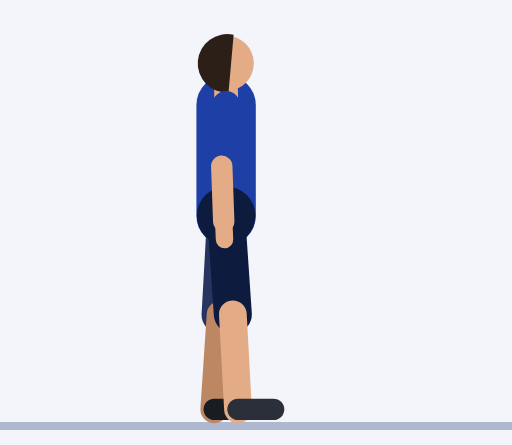
t = 0.00 s
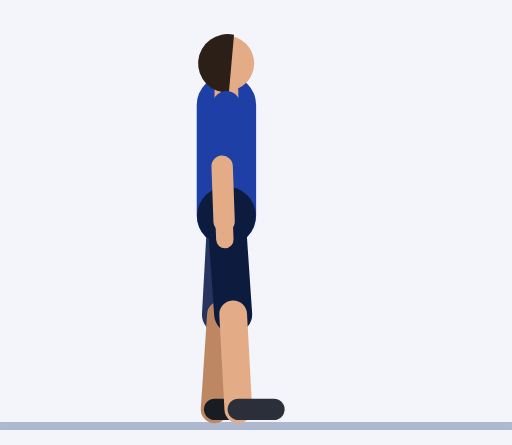
t = 0.30 s
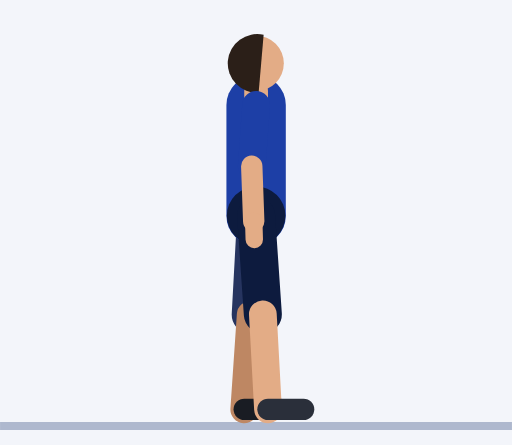
t = 0.61 s
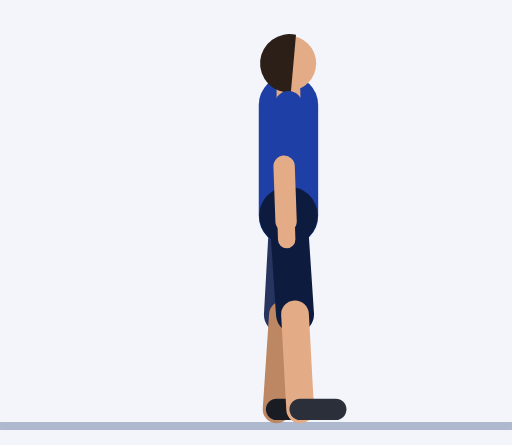
t = 0.91 s
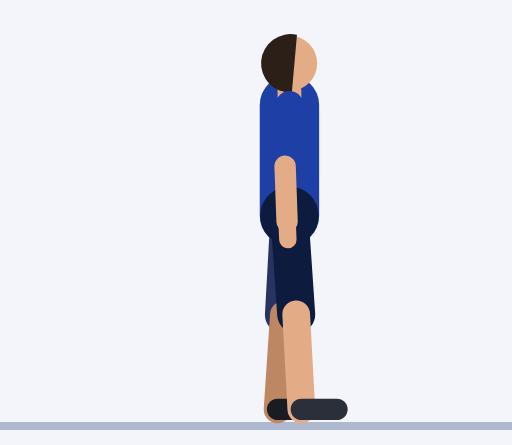
t = 1.21 s
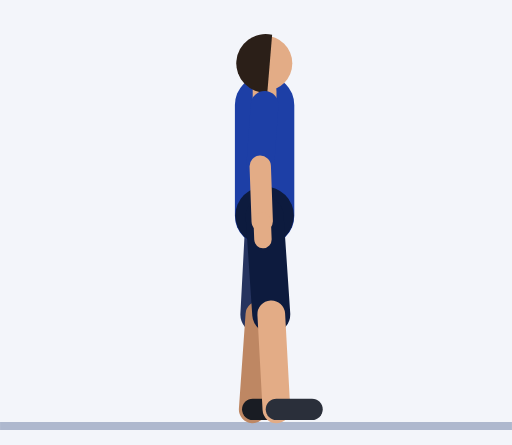
t = 1.52 s

The animated SVG that drew these frames (rendered in a browser with its animation timeline set to each time). Animation: 31 SMIL elements (animate=31); one cycle of 1.82 s, repeats indefinitely.

<svg xmlns="http://www.w3.org/2000/svg" viewBox="-65.1 -106.4 129.3 112.4"><rect x="-65.1" y="-106.4" width="129.3" height="112.4" fill="#F3F5FA"/><line x1="-65.1" y1="1.2" x2="64.2" y2="1.2" stroke="#AEB8CE" stroke-width="2"/><line x1="-8" y1="-79.9" x2="-6.9" y2="-64.4" stroke="#152F7C" stroke-width="7" stroke-linecap="round"><animate attributeName="x1" dur="1.82s" repeatCount="indefinite" values="-8;-8;-8;-8;-8;-7.5;-6;-3.9;-1.3;1.3;3.9;6;7.5;8;8;8;8;8;7.5;6;3.9;1.3;-1.3;-3.9;-6;-7.5"/><animate attributeName="x2" dur="1.82s" repeatCount="indefinite" values="-6.9;-6.9;-6.9;-6.9;-6.9;-6.4;-4.9;-2.8;-0.2;2.4;4.9;7.1;8.5;9.1;9.1;9.1;9.1;9.1;8.5;7.1;4.9;2.4;-0.2;-2.8;-4.9;-6.4"/></line><line x1="-6.9" y1="-64.4" x2="-7.4" y2="-50.5" stroke="#BE8763" stroke-width="5.4" stroke-linecap="round"><animate attributeName="x1" dur="1.82s" repeatCount="indefinite" values="-6.9;-6.9;-6.9;-6.9;-6.9;-6.4;-4.9;-2.8;-0.2;2.4;4.9;7.1;8.5;9.1;9.1;9.1;9.1;9.1;8.5;7.1;4.9;2.4;-0.2;-2.8;-4.9;-6.4"/><animate attributeName="x2" dur="1.82s" repeatCount="indefinite" values="-7.4;-7.4;-7.4;-7.4;-7.4;-6.9;-5.4;-3.3;-0.7;1.9;4.4;6.6;8;8.6;8.6;8.6;8.6;8.6;8;6.6;4.4;1.9;-0.7;-3.3;-5.4;-6.9"/></line><line x1="-7.4" y1="-50.5" x2="-7.6" y2="-45.9" stroke="#BE8763" stroke-width="4.4" stroke-linecap="round"><animate attributeName="x1" dur="1.82s" repeatCount="indefinite" values="-7.4;-7.4;-7.4;-7.4;-7.4;-6.9;-5.4;-3.3;-0.7;1.9;4.4;6.6;8;8.6;8.6;8.6;8.6;8.6;8;6.6;4.4;1.9;-0.7;-3.3;-5.4;-6.9"/><animate attributeName="x2" dur="1.82s" repeatCount="indefinite" values="-7.6;-7.6;-7.6;-7.6;-7.6;-7;-5.5;-3.4;-0.9;1.8;4.3;6.4;7.9;8.4;8.4;8.4;8.4;8.4;7.9;6.4;4.3;1.8;-0.9;-3.4;-5.5;-7"/></line><line x1="-8" y1="-51.9" x2="-9.4" y2="-26.9" stroke="#26345F" stroke-width="9.6" stroke-linecap="round"><animate attributeName="x1" dur="1.82s" repeatCount="indefinite" values="-8;-8;-8;-8;-8;-7.5;-6;-3.9;-1.3;1.3;3.9;6;7.5;8;8;8;8;8;7.5;6;3.9;1.3;-1.3;-3.9;-6;-7.5"/><animate attributeName="x2" dur="1.82s" repeatCount="indefinite" values="-9.4;-9.4;-9.4;-9.4;-9.4;-8.8;-7.4;-5.2;-2.7;0;2.5;4.6;6.1;6.6;6.6;6.6;6.6;6.6;6.1;4.6;2.5;0;-2.7;-5.2;-7.4;-8.8"/></line><line x1="-9.4" y1="-26.9" x2="-11" y2="-3" stroke="#BE8763" stroke-width="7" stroke-linecap="round"><animate attributeName="x1" dur="1.82s" repeatCount="indefinite" values="-9.4;-9.4;-9.4;-9.4;-9.4;-8.8;-7.4;-5.2;-2.7;0;2.5;4.6;6.1;6.6;6.6;6.6;6.6;6.6;6.1;4.6;2.5;0;-2.7;-5.2;-7.4;-8.8"/><animate attributeName="x2" dur="1.82s" repeatCount="indefinite" values="-11;-11;-11;-11;-11;-10.4;-9;-6.8;-4.3;-1.7;0.9;3;4.5;5;5;5;5;5;4.5;3;0.9;-1.7;-4.3;-6.8;-9;-10.4"/></line><line x1="-11" y1="-3" x2="-2" y2="-3" stroke="#191C23" stroke-width="5.4" stroke-linecap="round"><animate attributeName="x1" dur="1.82s" repeatCount="indefinite" values="-11;-11;-11;-11;-11;-10.4;-9;-6.8;-4.3;-1.7;0.9;3;4.5;5;5;5;5;5;4.5;3;0.9;-1.7;-4.3;-6.8;-9;-10.4"/><animate attributeName="x2" dur="1.82s" repeatCount="indefinite" values="-2;-2;-2;-2;-2;-1.4;0;2.2;4.7;7.3;9.9;12;13.5;14;14;14;14;14;13.5;12;9.9;7.3;4.7;2.2;0;-1.4"/></line><line x1="-8" y1="-51.9" x2="-8" y2="-79.9" stroke="#1D3FA6" stroke-width="15" stroke-linecap="round"><animate attributeName="x1" dur="1.82s" repeatCount="indefinite" values="-8;-8;-8;-8;-8;-7.5;-6;-3.9;-1.3;1.3;3.9;6;7.5;8;8;8;8;8;7.5;6;3.9;1.3;-1.3;-3.9;-6;-7.5"/><animate attributeName="x2" dur="1.82s" repeatCount="indefinite" values="-8;-8;-8;-8;-8;-7.5;-6;-3.9;-1.3;1.3;3.9;6;7.5;8;8;8;8;8;7.5;6;3.9;1.3;-1.3;-3.9;-6;-7.5"/></line><circle cx="-8" cy="-51.9" r="7.4" fill="#0D1B3E"><animate attributeName="cx" dur="1.82s" repeatCount="indefinite" values="-8;-8;-8;-8;-8;-7.5;-6;-3.9;-1.3;1.3;3.9;6;7.5;8;8;8;8;8;7.5;6;3.9;1.3;-1.3;-3.9;-6;-7.5"/></circle><line x1="-8" y1="-79.9" x2="-8" y2="-83.4" stroke="#E3AC86" stroke-width="6" stroke-linecap="round"><animate attributeName="x1" dur="1.82s" repeatCount="indefinite" values="-8;-8;-8;-8;-8;-7.5;-6;-3.9;-1.3;1.3;3.9;6;7.5;8;8;8;8;8;7.5;6;3.9;1.3;-1.3;-3.9;-6;-7.5"/><animate attributeName="x2" dur="1.82s" repeatCount="indefinite" values="-8;-8;-8;-8;-8;-7.5;-6;-3.9;-1.3;1.3;3.9;6;7.5;8;8;8;8;8;7.5;6;3.9;1.3;-1.3;-3.9;-6;-7.5"/></line><circle cx="-8" cy="-90.4" r="7" fill="#E3AC86"><animate attributeName="cx" dur="1.82s" repeatCount="indefinite" values="-8;-8;-8;-8;-8;-7.5;-6;-3.9;-1.3;1.3;3.9;6;7.5;8;8;8;8;8;7.5;6;3.9;1.3;-1.3;-3.9;-6;-7.5"/></circle><path d="M-6.1 -97.6 A7.4 7.4 0 1 0 -7.4 -83 Z" fill="#2B1F18"><animate attributeName="d" dur="1.82s" repeatCount="indefinite" values="M-6.1 -97.6 A7.4 7.4 0 1 0 -7.4 -83 Z;M-6.1 -97.6 A7.4 7.4 0 1 0 -7.4 -83 Z;M-6.1 -97.6 A7.4 7.4 0 1 0 -7.4 -83 Z;M-6.1 -97.6 A7.4 7.4 0 1 0 -7.4 -83 Z;M-6.1 -97.6 A7.4 7.4 0 1 0 -7.4 -83 Z;M-5.5 -97.6 A7.4 7.4 0 1 0 -6.8 -83 Z;M-4.1 -97.6 A7.4 7.4 0 1 0 -5.3 -83 Z;M-1.9 -97.6 A7.4 7.4 0 1 0 -3.2 -83 Z;M0.6 -97.6 A7.4 7.4 0 1 0 -0.7 -83 Z;M3.2 -97.6 A7.4 7.4 0 1 0 2 -83 Z;M5.8 -97.6 A7.4 7.4 0 1 0 4.5 -83 Z;M7.9 -97.6 A7.4 7.4 0 1 0 6.6 -83 Z;M9.4 -97.6 A7.4 7.4 0 1 0 8.1 -83 Z;M9.9 -97.6 A7.4 7.4 0 1 0 8.6 -83 Z;M9.9 -97.6 A7.4 7.4 0 1 0 8.6 -83 Z;M9.9 -97.6 A7.4 7.4 0 1 0 8.6 -83 Z;M9.9 -97.6 A7.4 7.4 0 1 0 8.6 -83 Z;M9.9 -97.6 A7.4 7.4 0 1 0 8.6 -83 Z;M9.4 -97.6 A7.4 7.4 0 1 0 8.1 -83 Z;M7.9 -97.6 A7.4 7.4 0 1 0 6.6 -83 Z;M5.8 -97.6 A7.4 7.4 0 1 0 4.5 -83 Z;M3.2 -97.6 A7.4 7.4 0 1 0 2 -83 Z;M0.6 -97.6 A7.4 7.4 0 1 0 -0.7 -83 Z;M-1.9 -97.6 A7.4 7.4 0 1 0 -3.2 -83 Z;M-4.1 -97.6 A7.4 7.4 0 1 0 -5.3 -83 Z;M-5.5 -97.6 A7.4 7.4 0 1 0 -6.8 -83 Z"/></path><line x1="-8" y1="-51.9" x2="-6.3" y2="-27" stroke="#0D1B3E" stroke-width="9.6" stroke-linecap="round"><animate attributeName="x1" dur="1.82s" repeatCount="indefinite" values="-8;-8;-8;-8;-8;-7.5;-6;-3.9;-1.3;1.3;3.9;6;7.5;8;8;8;8;8;7.5;6;3.9;1.3;-1.3;-3.9;-6;-7.5"/><animate attributeName="x2" dur="1.82s" repeatCount="indefinite" values="-6.3;-6.3;-6.3;-6.3;-6.3;-5.8;-4.3;-2.2;0.4;3;5.5;7.7;9.1;9.7;9.7;9.7;9.7;9.7;9.1;7.7;5.5;3;0.4;-2.2;-4.3;-5.8"/></line><line x1="-6.3" y1="-27" x2="-5" y2="-3" stroke="#E3AC86" stroke-width="7" stroke-linecap="round"><animate attributeName="x1" dur="1.82s" repeatCount="indefinite" values="-6.3;-6.3;-6.3;-6.3;-6.3;-5.8;-4.3;-2.2;0.4;3;5.5;7.7;9.1;9.7;9.7;9.7;9.7;9.7;9.1;7.7;5.5;3;0.4;-2.2;-4.3;-5.8"/><animate attributeName="x2" dur="1.82s" repeatCount="indefinite" values="-5;-5;-5;-5;-5;-4.5;-3;-0.9;1.7;4.3;6.8;9;10.4;11;11;11;11;11;10.4;9;6.8;4.3;1.7;-0.9;-3;-4.5"/></line><line x1="-5" y1="-3" x2="4" y2="-3" stroke="#2A2F3A" stroke-width="5.4" stroke-linecap="round"><animate attributeName="x1" dur="1.82s" repeatCount="indefinite" values="-5;-5;-5;-5;-5;-4.5;-3;-0.9;1.7;4.3;6.8;9;10.4;11;11;11;11;11;10.4;9;6.8;4.3;1.7;-0.9;-3;-4.5"/><animate attributeName="x2" dur="1.82s" repeatCount="indefinite" values="4;4;4;4;4;4.5;6;8.1;10.7;13.3;15.8;18;19.4;20;20;20;20;20;19.4;18;15.8;13.3;10.7;8.1;6;4.5"/></line><line x1="-8" y1="-79.9" x2="-9.1" y2="-64.4" stroke="#1D3FA6" stroke-width="7" stroke-linecap="round"><animate attributeName="x1" dur="1.82s" repeatCount="indefinite" values="-8;-8;-8;-8;-8;-7.5;-6;-3.9;-1.3;1.3;3.9;6;7.5;8;8;8;8;8;7.5;6;3.9;1.3;-1.3;-3.9;-6;-7.5"/><animate attributeName="x2" dur="1.82s" repeatCount="indefinite" values="-9.1;-9.1;-9.1;-9.1;-9.1;-8.5;-7.1;-4.9;-2.4;0.2;2.8;4.9;6.4;6.9;6.9;6.9;6.9;6.9;6.4;4.9;2.8;0.2;-2.4;-4.9;-7.1;-8.5"/></line><line x1="-9.1" y1="-64.4" x2="-8.6" y2="-50.5" stroke="#E3AC86" stroke-width="5.4" stroke-linecap="round"><animate attributeName="x1" dur="1.82s" repeatCount="indefinite" values="-9.1;-9.1;-9.1;-9.1;-9.1;-8.5;-7.1;-4.9;-2.4;0.2;2.8;4.9;6.4;6.9;6.9;6.9;6.9;6.9;6.4;4.9;2.8;0.2;-2.4;-4.9;-7.1;-8.5"/><animate attributeName="x2" dur="1.82s" repeatCount="indefinite" values="-8.6;-8.6;-8.6;-8.6;-8.6;-8;-6.6;-4.4;-1.9;0.7;3.3;5.4;6.9;7.4;7.4;7.4;7.4;7.4;6.9;5.4;3.3;0.7;-1.9;-4.4;-6.6;-8"/></line><line x1="-8.6" y1="-50.5" x2="-8.4" y2="-45.9" stroke="#E3AC86" stroke-width="4.4" stroke-linecap="round"><animate attributeName="x1" dur="1.82s" repeatCount="indefinite" values="-8.6;-8.6;-8.6;-8.6;-8.6;-8;-6.6;-4.4;-1.9;0.7;3.3;5.4;6.9;7.4;7.4;7.4;7.4;7.4;6.9;5.4;3.3;0.7;-1.9;-4.4;-6.6;-8"/><animate attributeName="x2" dur="1.82s" repeatCount="indefinite" values="-8.4;-8.4;-8.4;-8.4;-8.4;-7.9;-6.4;-4.3;-1.8;0.9;3.4;5.5;7;7.6;7.6;7.6;7.6;7.6;7;5.5;3.4;0.9;-1.8;-4.3;-6.4;-7.9"/></line></svg>
